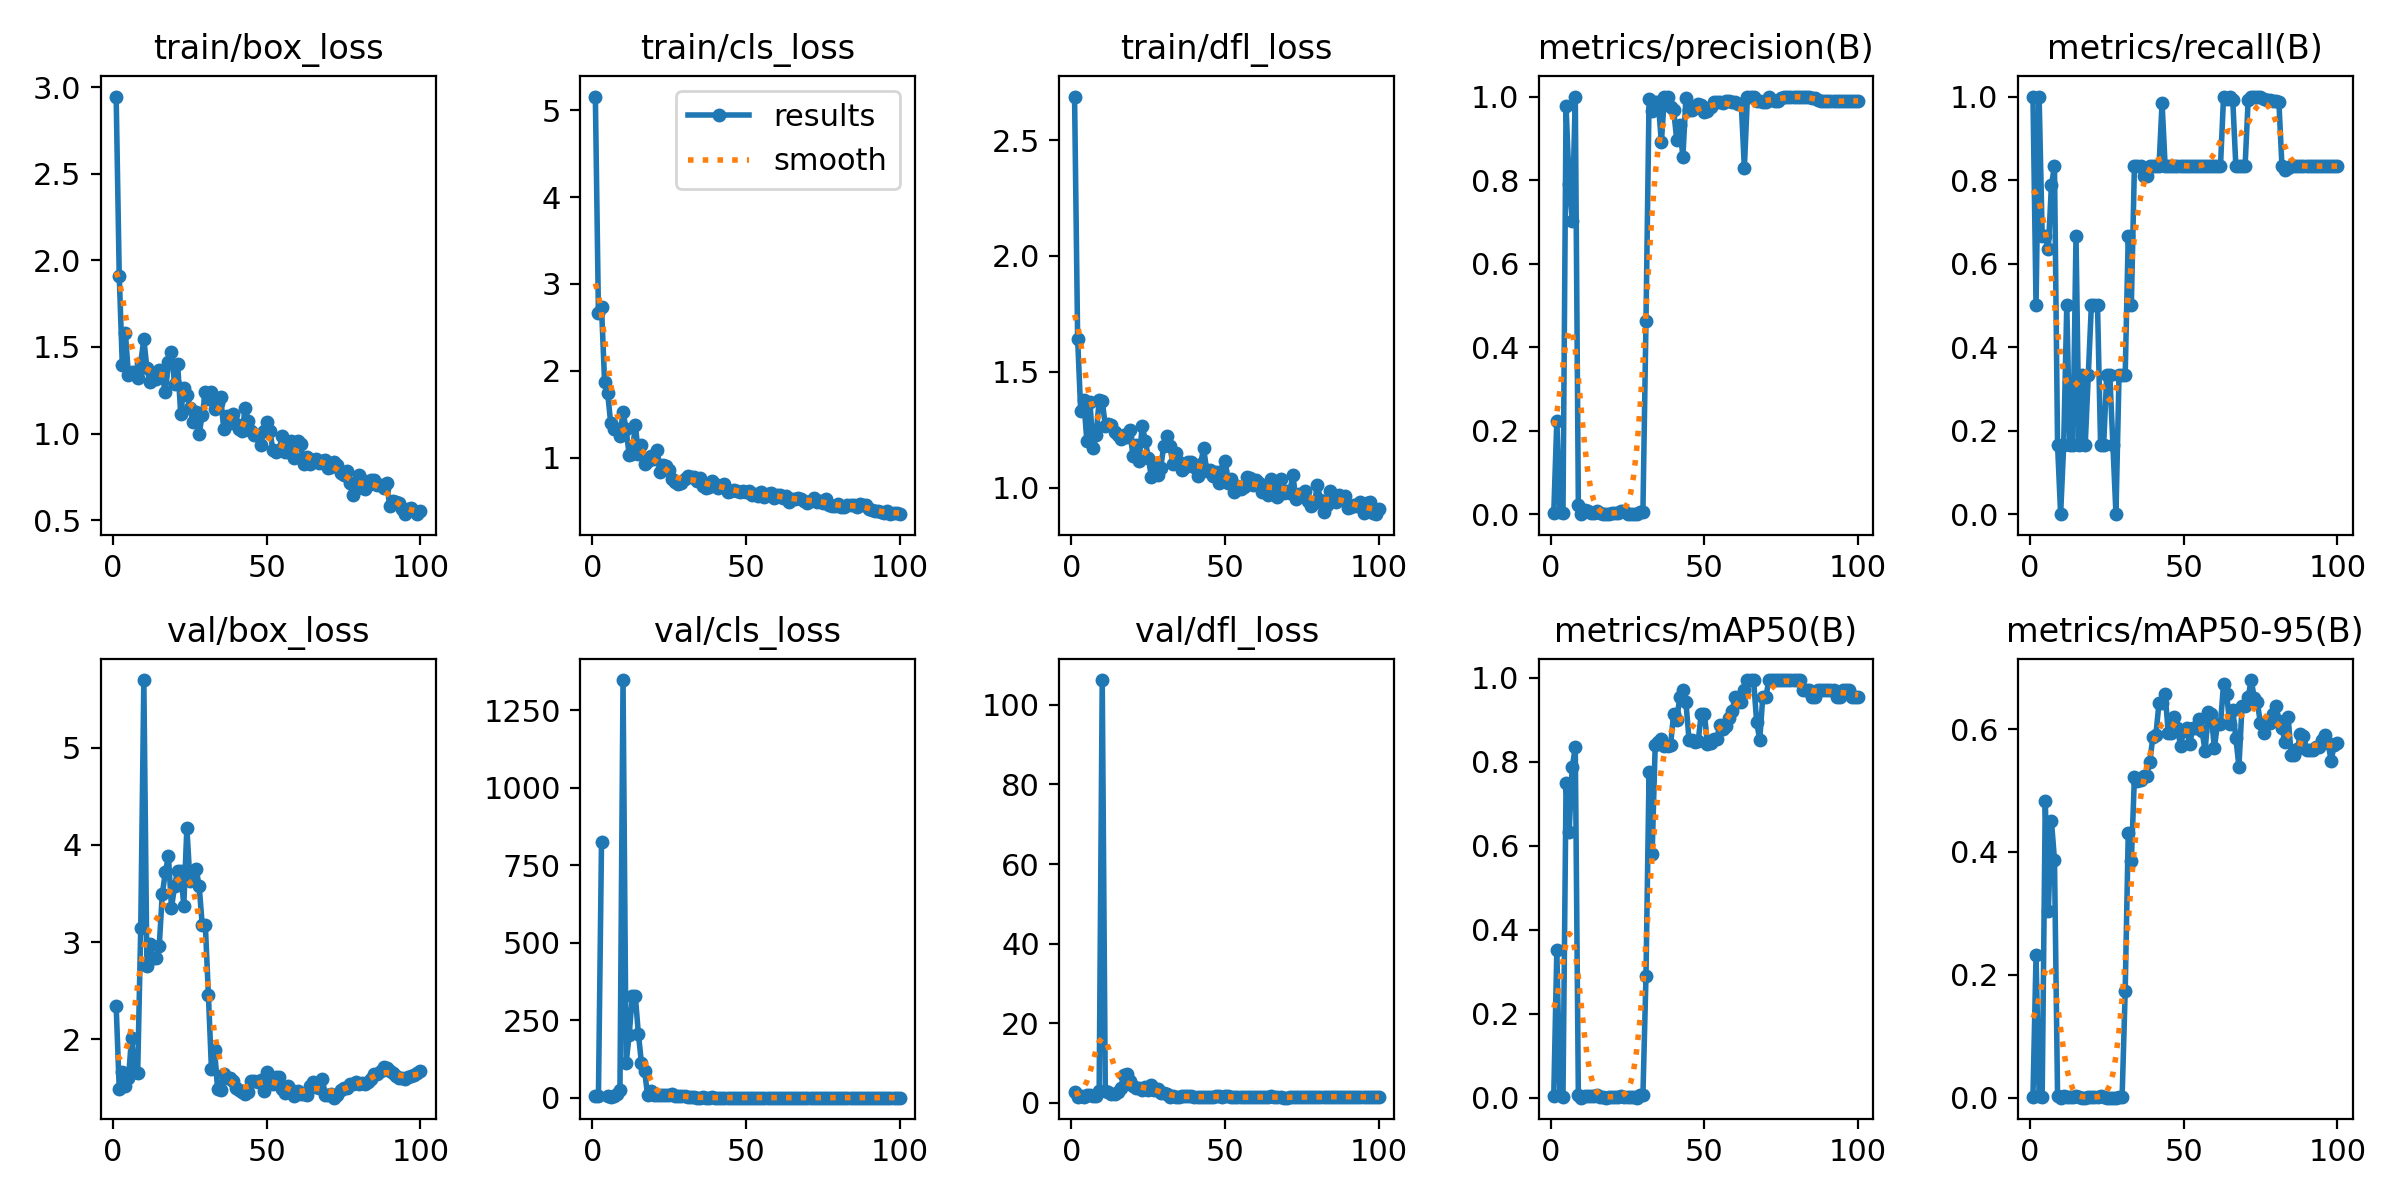

Values plotted in this chart, from the file beside it:
epoch, time, train/box_loss, train/cls_loss, train/dfl_loss, metrics/precision(B), metrics/recall(B), metrics/mAP50(B), metrics/mAP50-95(B), val/box_loss, val/cls_loss, val/dfl_loss, lr/pg0, lr/pg1, lr/pg2
1, 1.889, 2.945, 5.157, 2.688, 0.00333, 1, 0.00441, 0.00172, 2.341, 5.118, 2.855, 0.00012, 0.00012, 0.00012
2, 3.742, 1.912, 2.659, 1.643, 0.2236, 0.5, 0.3517, 0.2315, 1.489, 5.184, 1.559, 0.0002574, 0.0002574, 0.0002574
3, 5.672, 1.396, 2.737, 1.33, 0.00517, 1, 0.00607, 0.0029, 1.662, 824.2, 1.643, 0.0003921, 0.0003921, 0.0003921
4, 7.428, 1.582, 1.872, 1.381, 0.00303, 0.6667, 0.00251, 0.00128, 1.521, inf, 1.502, 0.000524, 0.000524, 0.000524
5, 9.087, 1.337, 1.743, 1.2, 0.9779, 0.6667, 0.7488, 0.4833, 1.595, 6.146, 1.961, 0.0006531, 0.0006531, 0.0006531
6, 10.85, 1.357, 1.395, 1.371, 0.7904, 0.6347, 0.6341, 0.3036, 2.014, 3.128, 1.897, 0.0007794, 0.0007794, 0.0007794
7, 12.5, 1.353, 1.335, 1.172, 0.7013, 0.7877, 0.7867, 0.4512, 1.662, 7.033, 1.774, 0.000903, 0.000903, 0.000903
8, 14.17, 1.32, 1.326, 1.227, 1, 0.8333, 0.8352, 0.3871, 1.656, 13.15, 1.803, 0.001024, 0.001024, 0.001024
9, 16.07, 1.409, 1.244, 1.378, 0.02259, 0.1667, 0.0054, 0.00252, 3.15, 24.94, 2.937, 0.001142, 0.001142, 0.001142
10, 17.83, 1.546, 1.526, 1.376, 0, 0, 0, 0, 5.698, 1347, 106.2, 0.001257, 0.001257, 0.001257
11, 19.69, 1.377, 1.327, 1.268, 0.01099, 0.1667, 0.00327, 0.00236, 2.752, 111.5, 2.89, 0.00137, 0.00137, 0.00137
12, 21.49, 1.3, 1.031, 1.277, 0.00665, 0.5, 0.00498, 0.00128, 2.979, 202.1, 2.749, 0.001479, 0.001479, 0.001479
13, 23.99, 1.315, 1.047, 1.271, 0.00261, 0.1667, 0.00294, 0.00134, 2.833, 328.1, 2.36, 0.001586, 0.001586, 0.001586
14, 27.9, 1.314, 1.376, 1.243, 0.00261, 0.1667, 0.00294, 0.00134, 2.833, 328.1, 2.36, 0.00169, 0.00169, 0.00169
15, 31.42, 1.366, 1.047, 1.227, 0.0081, 0.6667, 0.00601, 0.00195, 2.955, 205.8, 2.737, 0.001723, 0.001723, 0.001723
16, 34.92, 1.331, 1.144, 1.211, 0.00179, 0.1667, 0.00057, 0.00033, 3.491, 111.7, 3.788, 0.001703, 0.001703, 0.001703
17, 38.52, 1.241, 0.9255, 1.23, 0.00111, 0.3333, 0.00079, 8e-05, 3.72, 87.42, 7.036, 0.001683, 0.001683, 0.001683
18, 42.09, 1.412, 0.9592, 1.22, 0.00057, 0.1667, 0.00039, 0.00015, 3.887, 8.475, 7.323, 0.001663, 0.001663, 0.001663
19, 45.81, 1.471, 1.022, 1.249, 0.00132, 0.3333, 0.00089, 0.00049, 3.354, 23.6, 5.428, 0.001644, 0.001644, 0.001644
20, 49.13, 1.287, 0.9897, 1.136, 0.00205, 0.5, 0.00236, 0.00074, 3.575, 9.781, 4.189, 0.001624, 0.001624, 0.001624
21, 52.48, 1.402, 1.084, 1.183, 0.00172, 0.5, 0.00268, 0.00138, 3.736, 7.648, 3.755, 0.001604, 0.001604, 0.001604
22, 55.87, 1.115, 0.8313, 1.116, 0.00172, 0.5, 0.00268, 0.00138, 3.736, 7.648, 3.755, 0.001584, 0.001584, 0.001584
23, 59.7, 1.263, 0.9151, 1.268, 0.00841, 0.1667, 0.0043, 0.00199, 3.373, 8.537, 3.239, 0.001564, 0.001564, 0.001564
24, 63.1, 1.224, 0.9033, 1.203, 0.0071, 0.1667, 0.00266, 0.00049, 4.179, 8.11, 3.955, 0.001545, 0.001545, 0.001545
25, 66.49, 1.149, 0.8533, 1.129, 0.00111, 0.3333, 0.00076, 0.00015, 3.625, 8.315, 3.346, 0.001525, 0.001525, 0.001525
26, 70.07, 1.067, 0.7599, 1.046, 0.00111, 0.3333, 0.00076, 0.00023, 3.716, 13.9, 4.524, 0.001505, 0.001505, 0.001505
27, 73.92, 1.127, 0.7184, 1.097, 0.00067, 0.1667, 0.0007, 7e-05, 3.757, 7.037, 3.264, 0.001485, 0.001485, 0.001485
28, 77.89, 0.9985, 0.6957, 1.053, 0, 0, 0, 0, 3.576, 6.207, 3.403, 0.001465, 0.001465, 0.001465
29, 81.51, 1.109, 0.7078, 1.085, 0.00515, 0.3333, 0.0053, 0.00131, 3.18, 5.012, 2.583, 0.001446, 0.001446, 0.001446
30, 85.01, 1.238, 0.7516, 1.18, 0.00515, 0.3333, 0.0053, 0.00131, 3.18, 5.012, 2.583, 0.001426, 0.001426, 0.001426
31, 88.49, 1.198, 0.7887, 1.223, 0.4626, 0.3333, 0.29, 0.1735, 2.459, 3.324, 2.255, 0.001406, 0.001406, 0.001406
32, 92.49, 1.238, 0.7718, 1.18, 0.9932, 0.6667, 0.7749, 0.4312, 1.69, 1.951, 1.609, 0.001386, 0.001386, 0.001386
33, 96.26, 1.144, 0.773, 1.102, 0.9661, 0.5, 0.5816, 0.3846, 1.893, 1.832, 1.742, 0.001366, 0.001366, 0.001366
34, 99.48, 1.176, 0.7361, 1.151, 0.9859, 0.8333, 0.8402, 0.5215, 1.486, 0.9025, 1.491, 0.001347, 0.001347, 0.001347
35, 104.9, 1.213, 0.7716, 1.111, 0.9873, 0.8333, 0.8483, 0.516, 1.479, 0.9733, 1.512, 0.001327, 0.001327, 0.001327
36, 108.9, 1.026, 0.6684, 1.077, 0.8907, 0.8333, 0.8535, 0.517, 1.639, 1.133, 1.668, 0.001307, 0.001307, 0.001307
37, 112.6, 1.105, 0.653, 1.089, 1, 0.8108, 0.8386, 0.5242, 1.596, 1.035, 1.639, 0.001287, 0.001287, 0.001287
38, 118, 1.059, 0.6628, 1.11, 1, 0.8108, 0.8386, 0.5242, 1.596, 1.035, 1.639, 0.001267, 0.001267, 0.001267
39, 123.1, 1.113, 0.7326, 1.111, 0.976, 0.8333, 0.8405, 0.547, 1.565, 1.13, 1.644, 0.001248, 0.001248, 0.001248
40, 125.7, 1.053, 0.6958, 1.091, 0.9672, 0.8333, 0.915, 0.5866, 1.499, 0.8676, 1.541, 0.001228, 0.001228, 0.001228
41, 127.8, 1.025, 0.6465, 1.049, 0.8966, 0.8333, 0.899, 0.5912, 1.48, 0.8688, 1.509, 0.001208, 0.001208, 0.001208
42, 130, 1.018, 0.6764, 1.105, 0.9307, 0.8333, 0.955, 0.6427, 1.458, 0.8437, 1.562, 0.001188, 0.001188, 0.001188
43, 131.8, 1.148, 0.7025, 1.17, 0.855, 0.9848, 0.9721, 0.6433, 1.434, 0.8297, 1.549, 0.001168, 0.001168, 0.001168
44, 133.7, 1.073, 0.6105, 1.072, 0.9977, 0.8333, 0.9417, 0.6577, 1.459, 0.863, 1.499, 0.001149, 0.001149, 0.001149
45, 135.7, 1.014, 0.617, 1.075, 0.9688, 0.8333, 0.8527, 0.5945, 1.571, 0.7327, 1.616, 0.001129, 0.001129, 0.001129
46, 137.4, 0.993, 0.6234, 1.05, 0.9688, 0.8333, 0.8527, 0.5945, 1.571, 0.7327, 1.616, 0.001109, 0.001109, 0.001109
47, 139.1, 0.9948, 0.6203, 1.067, 0.9742, 0.8333, 0.8478, 0.6203, 1.56, 0.7022, 1.701, 0.001089, 0.001089, 0.001089
48, 140.8, 0.9356, 0.6049, 1.022, 0.981, 0.8333, 0.8507, 0.6025, 1.58, 0.7884, 1.657, 0.001069, 0.001069, 0.001069
49, 142.6, 1.018, 0.6199, 1.073, 0.9797, 0.8333, 0.915, 0.5729, 1.465, 0.6761, 1.466, 0.00105, 0.00105, 0.00105
50, 144.3, 1.066, 0.6042, 1.115, 0.9626, 0.8333, 0.915, 0.5963, 1.659, 0.7259, 1.694, 0.00103, 0.00103, 0.00103
51, 146.1, 1.014, 0.6115, 1.02, 0.9661, 0.8333, 0.8437, 0.6025, 1.582, 0.8384, 1.665, 0.00101, 0.00101, 0.00101
52, 147.9, 0.9057, 0.5647, 1.037, 0.9753, 0.8333, 0.8445, 0.5754, 1.535, 0.8647, 1.447, 0.0009902, 0.0009902, 0.0009902
53, 149.6, 0.8913, 0.5811, 0.9836, 0.9862, 0.8333, 0.8538, 0.6025, 1.606, 0.917, 1.462, 0.0009704, 0.0009704, 0.0009704
54, 151.4, 0.9062, 0.5643, 1.006, 0.9862, 0.8333, 0.8538, 0.6025, 1.606, 0.917, 1.462, 0.0009506, 0.0009506, 0.0009506
55, 153.2, 0.9851, 0.6023, 0.9968, 0.9867, 0.8333, 0.8883, 0.6171, 1.488, 0.8058, 1.427, 0.0009308, 0.0009308, 0.0009308
56, 155.3, 0.8964, 0.5467, 1.004, 0.985, 0.8333, 0.8786, 0.5975, 1.443, 0.7823, 1.414, 0.000911, 0.000911, 0.000911
57, 157.1, 0.8926, 0.5856, 1.044, 0.99, 0.8333, 0.8855, 0.5639, 1.522, 0.7625, 1.462, 0.0008912, 0.0008912, 0.0008912
58, 159.1, 0.9586, 0.5913, 1.044, 0.9898, 0.8333, 0.9036, 0.6279, 1.476, 0.7522, 1.435, 0.0008714, 0.0008714, 0.0008714
59, 161, 0.8584, 0.5329, 1.012, 0.9862, 0.8333, 0.9223, 0.6245, 1.41, 0.7229, 1.442, 0.0008516, 0.0008516, 0.0008516
60, 162.8, 0.957, 0.5755, 1.032, 0.9861, 0.8333, 0.955, 0.5685, 1.462, 0.7255, 1.504, 0.0008318, 0.0008318, 0.0008318
... 40 more rows
